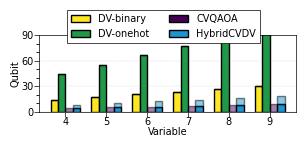

Python code for this plot: (Note: this script raises an exception after producing the figure.)
import matplotlib.pyplot as plt
from matplotlib.ticker import MultipleLocator
from matplotlib.ticker import LogLocator  
from matplotlib.lines import Line2D
from matplotlib.patches import Patch
## bar plot legend
import matplotlib.patches as mpatches
import pandas as pd
import numpy as np
width_pt = 240
inches_per_pt = 1 / 72.27
fig_width = width_pt * inches_per_pt

# 计算子图尺寸（16:9比例）
subplot_width = fig_width / 2  # 4列
subplot_height = subplot_width *0.6
fig_height = subplot_height  # 3行
fontsize = 7
plt.rcParams.update({
    "font.family": "Arial",
    "font.size": fontsize,
    "figure.figsize": (fig_width, fig_height),
    "axes.labelsize": fontsize,
    "xtick.labelsize": fontsize,
    "ytick.labelsize": fontsize,
    ## tick label padding
    "xtick.major.pad": 0.3,
    "ytick.major.pad": 0.3,
    "legend.fontsize": fontsize,
    "axes.titlesize": fontsize,
    "lines.markersize": 2.5,
    "lines.linewidth": 0.7,
    "lines.markeredgewidth": 0,
    "grid.linewidth": 0.2,
    "grid.alpha": 0.5,
    "grid.color": "gray",
    "axes.linewidth": 0.5,
    "xtick.major.width": 0.5,
    "ytick.major.width": 0.5,
    "hatch.color": "black",
    "hatch.linewidth": 0.5,
})
orderindex = {}
latencys = {}
thresholdsvals = {}
baselines = ['DV-binary', 'DV-onehot', 'CVQAOA','HybridCVDV']

# 创建模拟数据 - 根据代码需求，需要包含method, cutoff, qubit_width和qumode_width列
methods = ['DV-binary', 'DV-onehot', 'CVQAOA', 'HybridCVDV']
variables = [4, 5, 6, 7, 8, 9]
cutoffs = np.arange(4,20,2)
# 创建数据列表
data = []
for method in methods:
    for variable in variables:
        # 根据不同方法和variable值设置不同的量子比特宽度
        if method == 'DV-binary':
            binary_encoding = np.mean(np.round(np.log2(cutoffs),0))
            qubit_width = variable * binary_encoding
            qumode_width = 0
        elif method == 'DV-onehot':
            onehot_encoding = np.mean(cutoffs)
            qubit_width = variable * onehot_encoding
            qumode_width = 0
        elif method == 'CVQAOA':
            qubit_width = 0
            qumode_width = variable
        else:  # HybridCVDV
            qumode_width = variable
            qubit_width =  variable
        
        
        data.append({
            'method': method,
            'cutoff': variable,
            'variable': variable,
            'qubit_width': qubit_width,
            'qumode_width': qumode_width
        })

# 创建DataFrame
width_data = pd.DataFrame(data)

# 打印数据前几行以验证
print("width_data数据预览:")
print(width_data.head(20))
print("\n数据形状:", width_data.shape)
print("方法列表:", width_data['method'].unique())
print("变量列表:", width_data['variable'].unique())

# Plot threshold vs decoder setting pair
fig, axs = plt.subplots(1, 1, figsize=(fig_width, fig_height))

## set x and y axis limits
labels = ['DV-binary', 'DV-onehot', 'CVQAOA','HybridCVDV']
colors = {'DV-binary': '#FDE725', 'DV-onehot': '#1F9948', 'CVQAOA': '#440154','HybridCVDV': '#1D93D0'}
white_colors = {'DV-binary': '#FDE725', 'DV-onehot': '#1F9948', 'CVQAOA': '#440154','HybridCVDV': '#1D93D0'}
linestyle = {'DV-binary': '-', 'DV-onehot': '--', 'CVQAOA': '-','HybridCVDV': '--'}
markers = {'DV-binary': 's', 'DV-onehot': 's', 'CVQAOA': 'd','HybridCVDV': 'd'}

ax = axs
ax.grid(True,axis='y', linestyle='--')
idxgroup = 0
group_ticks = []
variables = [4,5,6,7,8,9]
for variable in variables:
    idxoff = 0
    for method in width_data['method'].unique():
        data = width_data[(width_data['variable'] == variable) & (width_data['method'] == method)]
        ax.bar(idxgroup + idxoff*2, data['qubit_width'], width=2, color=colors[method], edgecolor='black',  label=method)
        ax.bar(idxgroup + idxoff*2, data['qumode_width'], bottom=data['qubit_width'], width=2, color=colors[method], alpha=0.5, edgecolor='black', label=method)
        idxoff += 1
    group_ticks.append(idxgroup+4)
    idxgroup += 11

ax.set_xticks(np.array(group_ticks)-1)
ax.set_xticklabels(variables)
# ax.set_xticks([5,10,15,20,25],minor=True)
# ax.set_xticks(np.arange(5,100,20),minor=False)
# ax.set_xticklabels(distances)
## draw horizontal line at y=100
ax.set_xlabel(r'Variable', labelpad=0)
ax.set_ylabel('Qubit',labelpad=1)

ax.grid(True,axis='y')
ax.set_ylim(0,90)
ax.set_yticks(np.arange(0,91,30))
ax.set_yticks(np.arange(0,90,10),minor=True)
# ax.set_yscale('log')

legend_handles = [
    Patch(
        facecolor=colors[label],
        edgecolor='black',
        # hatch='//',
        label=label
    )
    for label in labels
]


# 添加全局图例
legend = fig.legend(
    handles=legend_handles,
    loc='upper center',
    bbox_to_anchor=(0.5, 1.18), # 调整 y 位置
    framealpha=1,
    ncol=2,                      # 横向排列
    frameon=True,               # 显示边框
    edgecolor='black',        # 边框颜色
    fancybox=False,             # 去掉圆角
    shadow=False,               # 去掉阴影
)
frame = legend.get_frame()
frame.set_facecolor('white')
frame.set_edgecolor('black')
frame.set_linewidth(0.5)
# # set facecolor to gray
# fig.patch.set_facecolor('#F2F2F2')

plt.savefig('figs/DV-variable.svg', dpi=600, bbox_inches='tight', pad_inches=0)
plt.show()
